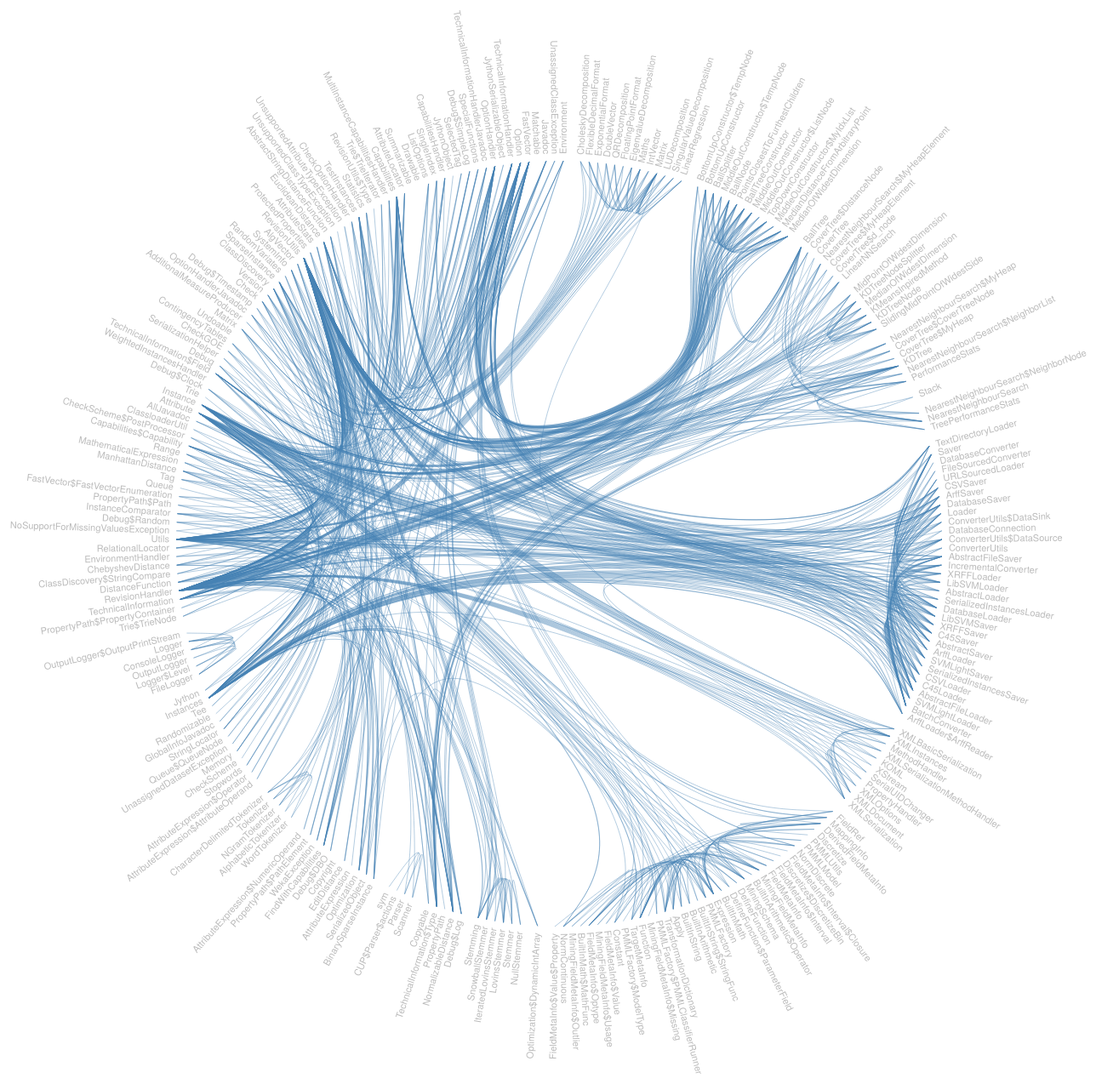
D3 v3 page, settled after 480 driven frames (8 s of simulated time); the page loaded 1 data file(s).



//var diameter = 960,
var diameter = 1460,
    radius = diameter / 2,
//    innerRadius = radius - 120;
    innerRadius = radius - 280;

var cluster = d3.layout.cluster()
    .size([360, innerRadius])
    .sort(null)
    .value(function(d) { return d.size; });

var bundle = d3.layout.bundle();

var line = d3.svg.line.radial()
    .interpolate("bundle")
    .tension(.85)
    .radius(function(d) { return d.y; })
    .angle(function(d) { return d.x / 180 * Math.PI; });

var svg = d3.select("body").append("svg")
    .attr("width", diameter)
    .attr("height", diameter)
  .append("g")
    .attr("transform", "translate(" + radius + "," + radius + ")");

var link = svg.append("g").selectAll(".link"),
    node = svg.append("g").selectAll(".node");

d3.json("WEKAcoreDependency.json", function(error, classes) {
  if (error) throw error;

  var nodes = cluster.nodes(packageHierarchy(classes)),
      links = packageImports(nodes);

  link = link
      .data(bundle(links))
    .enter().append("path")
      .each(function(d) { d.source = d[0], d.target = d[d.length - 1]; })
      .attr("class", "link")
      .attr("d", line);

  node = node
      .data(nodes.filter(function(n) { return !n.children; }))
    .enter().append("text")
      .attr("class", "node")
      .attr("dy", ".31em")
      .attr("transform", function(d) { return "rotate(" + (d.x - 90) + ")translate(" + (d.y + 8) + ",0)" + (d.x < 180 ? "" : "rotate(180)"); })
      .style("text-anchor", function(d) { return d.x < 180 ? "start" : "end"; })
      .text(function(d) { return d.key; })
      .on("mouseover", mouseovered)
      .on("mouseout", mouseouted);
});

function mouseovered(d) {
  node
      .each(function(n) { n.target = n.source = false; });

  link
      .classed("link--target", function(l) { if (l.target === d) return l.source.source = true; })
      .classed("link--source", function(l) { if (l.source === d) return l.target.target = true; })
    .filter(function(l) { return l.target === d || l.source === d; })
      .each(function() { this.parentNode.appendChild(this); });

  node
      .classed("node--target", function(n) { return n.target; })
      .classed("node--source", function(n) { return n.source; });
}

function mouseouted(d) {
  link
      .classed("link--target", false)
      .classed("link--source", false);

  node
      .classed("node--target", false)
      .classed("node--source", false);
}

d3.select(self.frameElement).style("height", diameter + "px");

// Lazily construct the package hierarchy from class names.
function packageHierarchy(classes) {
  var map = {};

  function find(name, data) {
    var node = map[name], i;
    if (!node) {
      node = map[name] = data || {name: name, children: []};
      if (name.length) {
        node.parent = find(name.substring(0, i = name.lastIndexOf(".")));
        node.parent.children.push(node);
        node.key = name.substring(i + 1);
      }
    }

    return node;
  }

  classes.forEach(function(d) {
    find(d.name, d);
  });

  return map[""];
}

// Return a list of imports for the given array of nodes.
function packageImports(nodes) {
  var map = {},
      imports = [];

  // Compute a map from name to node.
  nodes.forEach(function(d) {
    map[d.name] = d;
  });

  // For each import, construct a link from the source to target node.
  nodes.forEach(function(d) {
    if (d.imports) d.imports.forEach(function(i) {
      imports.push({source: map[d.name], target: map[i]});
    });
  });

  return imports;
}



### data: WEKAcoreDependency.json
[
 {
  "name": "weka.core.Environment",
  "package": "weka.core",
  "imports": [
   "weka.core.RevisionUtils",
   "weka.core.RevisionHandler",
   "weka.core.Version"
  ]
 },
 {
  "name": "weka.core.matrix.CholeskyDecomposition",
  "package": "weka.core.matrix",
  "imports": [
   "weka.core.matrix.Matrix",
   "weka.core.RevisionUtils",
   "weka.core.RevisionHandler"
  ]
 },
 {
  "name": "weka.core.neighboursearch.balltrees.Bott…",
  "package": "weka.core.neighboursearch.balltrees",
  "imports": [
   "weka.core.Instance",
   "weka.core.RevisionUtils",
   "weka.core.RevisionHandler"
  ]
 },
 {
  "name": "weka.core.converters.TextDirectoryLoader",
  "package": "weka.core.converters",
  "imports": [
   "weka.core.Utils",
   "weka.core.converters.AbstractLoader",
   "weka.core.converters.Loader",
   "weka.core.FastVector",
   "weka.core.Instance",
   "weka.core.Instances",
   "weka.core.Attribute",
   "weka.core.converters.BatchConverter",
   "... 3 more items"
  ]
 },
 {
  "name": "weka.core.converters.Saver",
  "package": "weka.core.converters",
  "imports": [
   "weka.core.Instance",
   "weka.core.RevisionHandler",
   "weka.core.Instances"
  ]
 },
 {
  "name": "weka.core.xml.XMLBasicSerialization",
  "package": "weka.core.xml",
  "imports": [
   "weka.core.xml.XMLDocument",
   "weka.core.Matrix",
   "weka.core.RevisionUtils",
   "weka.core.xml.XMLSerialization",
   "weka.core.matrix.Matrix"
  ]
 },
 {
  "name": "weka.core.neighboursearch.BallTree",
  "package": "weka.core.neighboursearch",
  "imports": [
   "weka.core.Utils",
   "weka.core.neighboursearch.NearestNeighbo…",
   "weka.core.TechnicalInformation$Field",
   "weka.core.Instance",
   "weka.core.Instances",
   "weka.core.EuclideanDistance",
   "weka.core.neighboursearch.NearestNeighbo…",
   "weka.core.TechnicalInformation$Type",
   "... 9 more items"
  ]
 },
 {
  "name": "weka.core.neighboursearch.CoverTree$Dist…",
  "package": "weka.core.neighboursearch",
  "imports": [
   "weka.core.neighboursearch.NearestNeighbo…",
   "weka.core.Instance",
   "weka.core.RevisionUtils",
   "weka.core.RevisionHandler"
  ]
 },
 "... 253 more items"
]